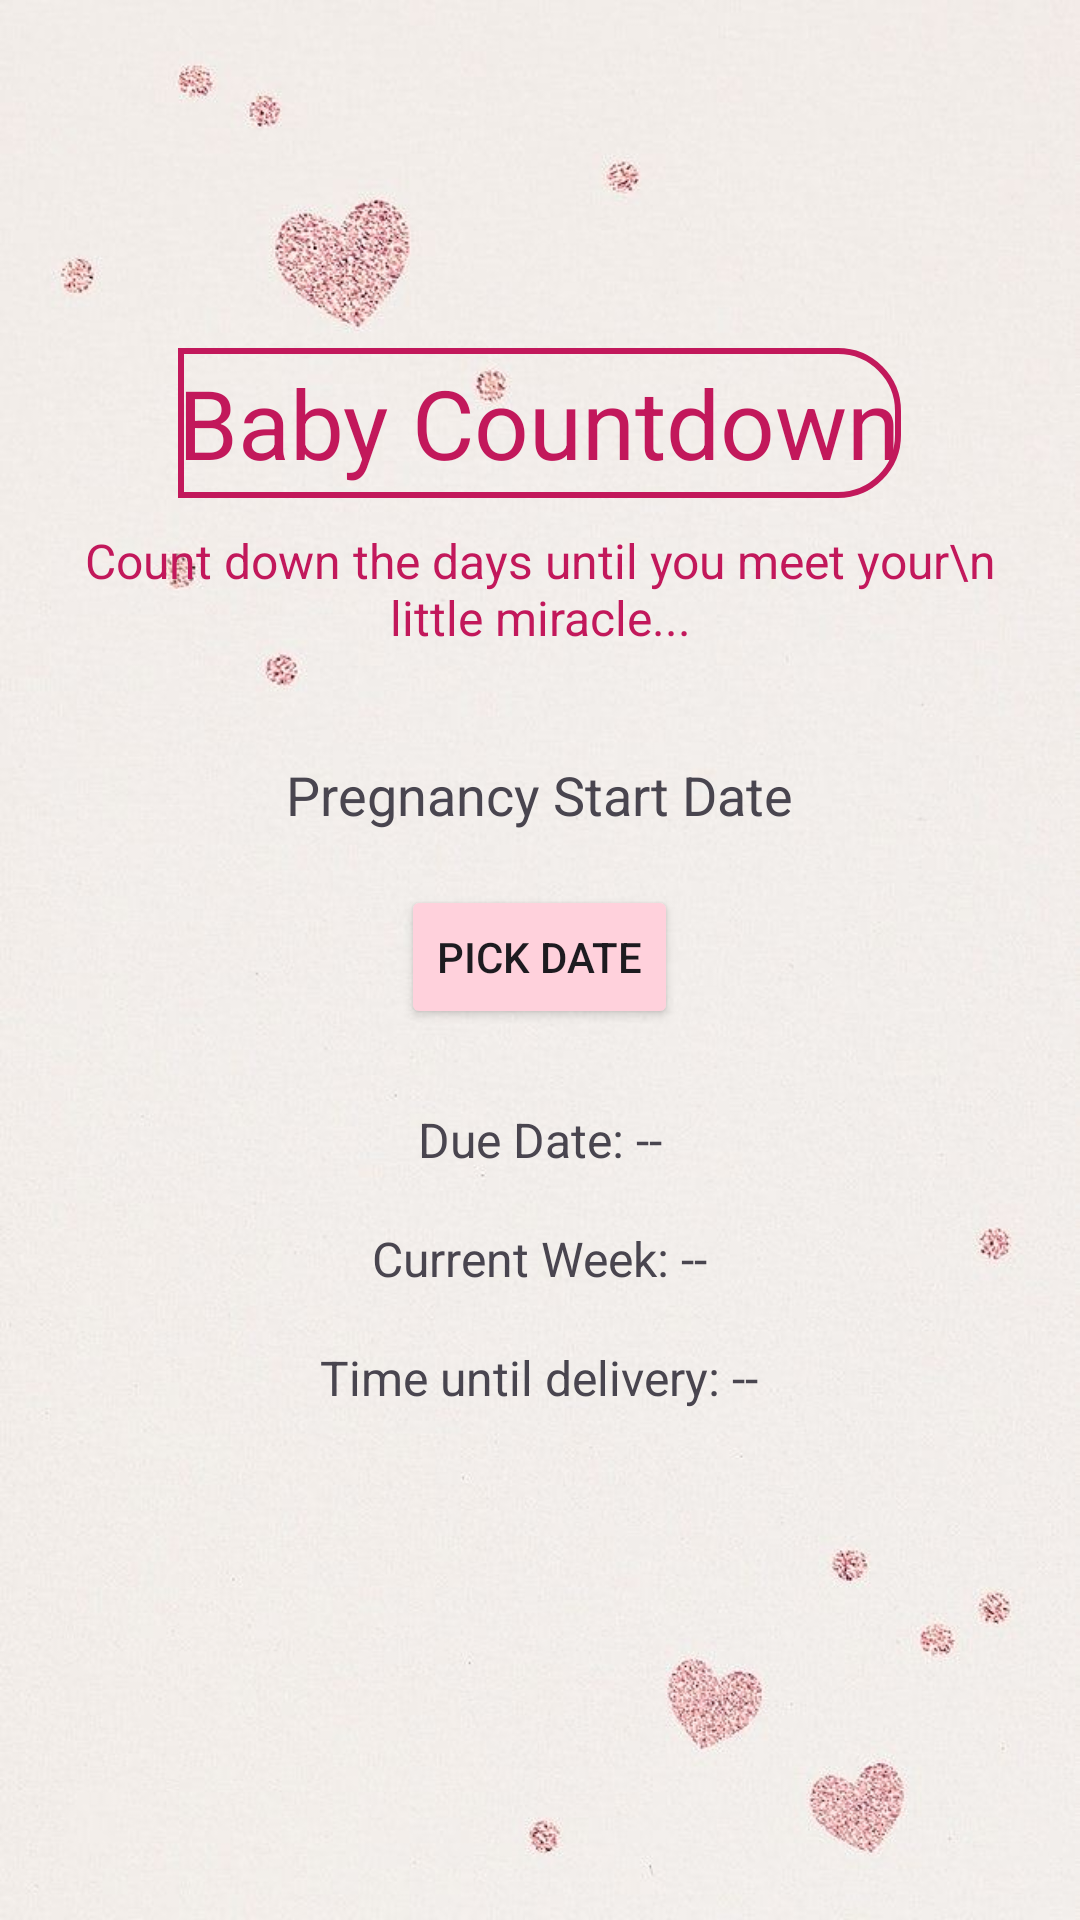

Layout XML and referenced resources for this Android screen:
<!-- AndroidManifest.xml: application theme Theme.Amma_a -->
<!-- res/layout/activity_countdown.xml -->
<?xml version="1.0" encoding="utf-8"?>
<LinearLayout
    xmlns:android="http://schemas.android.com/apk/res/android"
    android:orientation="vertical"
    android:layout_width="match_parent"
    android:layout_height="match_parent"
    android:padding="16dp"
    android:background="@drawable/pagebkg9">

    <TextView
        android:id="@+id/title1"
        android:layout_width="wrap_content"
        android:layout_height="50dp"
        android:text="Baby Countdown"
        android:textColor="@color/dark_pink"
        android:textSize="32sp"
        android:background="@drawable/lavender_border"
        android:gravity="center"
        android:layout_gravity="center_horizontal"
        android:layout_marginTop="100dp"/>

    <TextView
        android:id="@+id/title2"
        android:layout_width="wrap_content"
        android:layout_height="wrap_content"
        android:text="Count down the days until you meet your\n little miracle..."
        android:textColor="@color/dark_pink"
        android:textSize="16sp"
        android:gravity="center"
        android:layout_gravity="center_horizontal"
        android:layout_marginTop="10dp"
        android:layout_marginBottom="16dp"/>

    <TextView
        android:id="@+id/tvPregnancyDate"
        android:layout_width="wrap_content"
        android:layout_height="wrap_content"
        android:text="Pregnancy Start Date"
        android:layout_marginTop="20dp"
        android:textSize="18sp"
        android:paddingBottom="8dp"
        android:layout_gravity="center_horizontal"/>

    <Button
        android:id="@+id/btnPickPregnancyDate"
        android:layout_width="wrap_content"
        android:layout_height="wrap_content"
        android:layout_marginTop="10dp"
        android:backgroundTint="@color/pastel_pink"
        android:text="Pick Date"
        android:layout_gravity="center_horizontal"/>

    <TextView
        android:id="@+id/tvDueDate"
        android:layout_width="wrap_content"
        android:layout_height="wrap_content"
        android:text="Due Date: --"
        android:paddingTop="16dp"
        android:layout_marginTop="10dp"
        android:textSize="16sp"
        android:layout_gravity="center_horizontal"/>

    <TextView
        android:id="@+id/tvCurrentWeek"
        android:layout_width="wrap_content"
        android:layout_height="wrap_content"
        android:text="Current Week: --"
        android:layout_marginTop="10dp"
        android:paddingTop="8dp"
        android:textSize="16sp"
        android:layout_gravity="center_horizontal"/>

    <TextView
        android:id="@+id/tvTimeRemaining"
        android:layout_width="wrap_content"
        android:layout_height="wrap_content"
        android:text="Time until delivery: --"
        android:paddingTop="8dp"
        android:layout_marginTop="10dp"
        android:textSize="16sp"
        android:layout_gravity="center_horizontal"/>

</LinearLayout>
<!-- resources referenced by this layout -->
<resources>
  <color name="dark_pink">#C2185B</color>
  <color name="pastel_pink">#FFD1DC</color>
  <!-- drawable lavender_border (drawable) -->
  <?xml version="1.0" encoding="utf-8"?>
  <shape xmlns:android="http://schemas.android.com/apk/res/android"
      android:shape="rectangle">
  
      
      <stroke
          android:color="@color/dark_pink"
          android:width="2dp"/>
  
      <corners
          android:topRightRadius="20dp"
          android:bottomRightRadius="20dp"/>
  
  </shape>
  <!-- drawable pagebkg9: jpg bitmap (drawable, 84591 bytes) -->
  <style name="Theme.Amma_a" parent="Base.Theme.Amma_a" />
  <style name="Base.Theme.Amma_a" parent="Theme.Material3.DayNight.NoActionBar">
          <item name="colorPrimary">@color/purple_500</item>
          <item name="colorPrimaryVariant">@color/lavender</item>
          <item name="colorOnPrimary">@color/white</item>
  
          <item name="colorSecondary">@color/teal_200</item>
          <item name="colorSecondaryVariant">@color/teal_700</item>
          <item name="colorOnSecondary">@color/black</item>
  
          <item name="android:statusBarColor">?attr/colorPrimaryVariant</item>"
      </style>
  <color name="purple_500">#FF6200EE</color>
  <color name="lavender">#8692f7</color>
  <color name="white">#FFFFFFFF</color>
  <color name="teal_200">#FFB2DFDB</color>
  <color name="teal_700">#FF03DAC5</color>
  <color name="black">#FF000000</color>
</resources>
